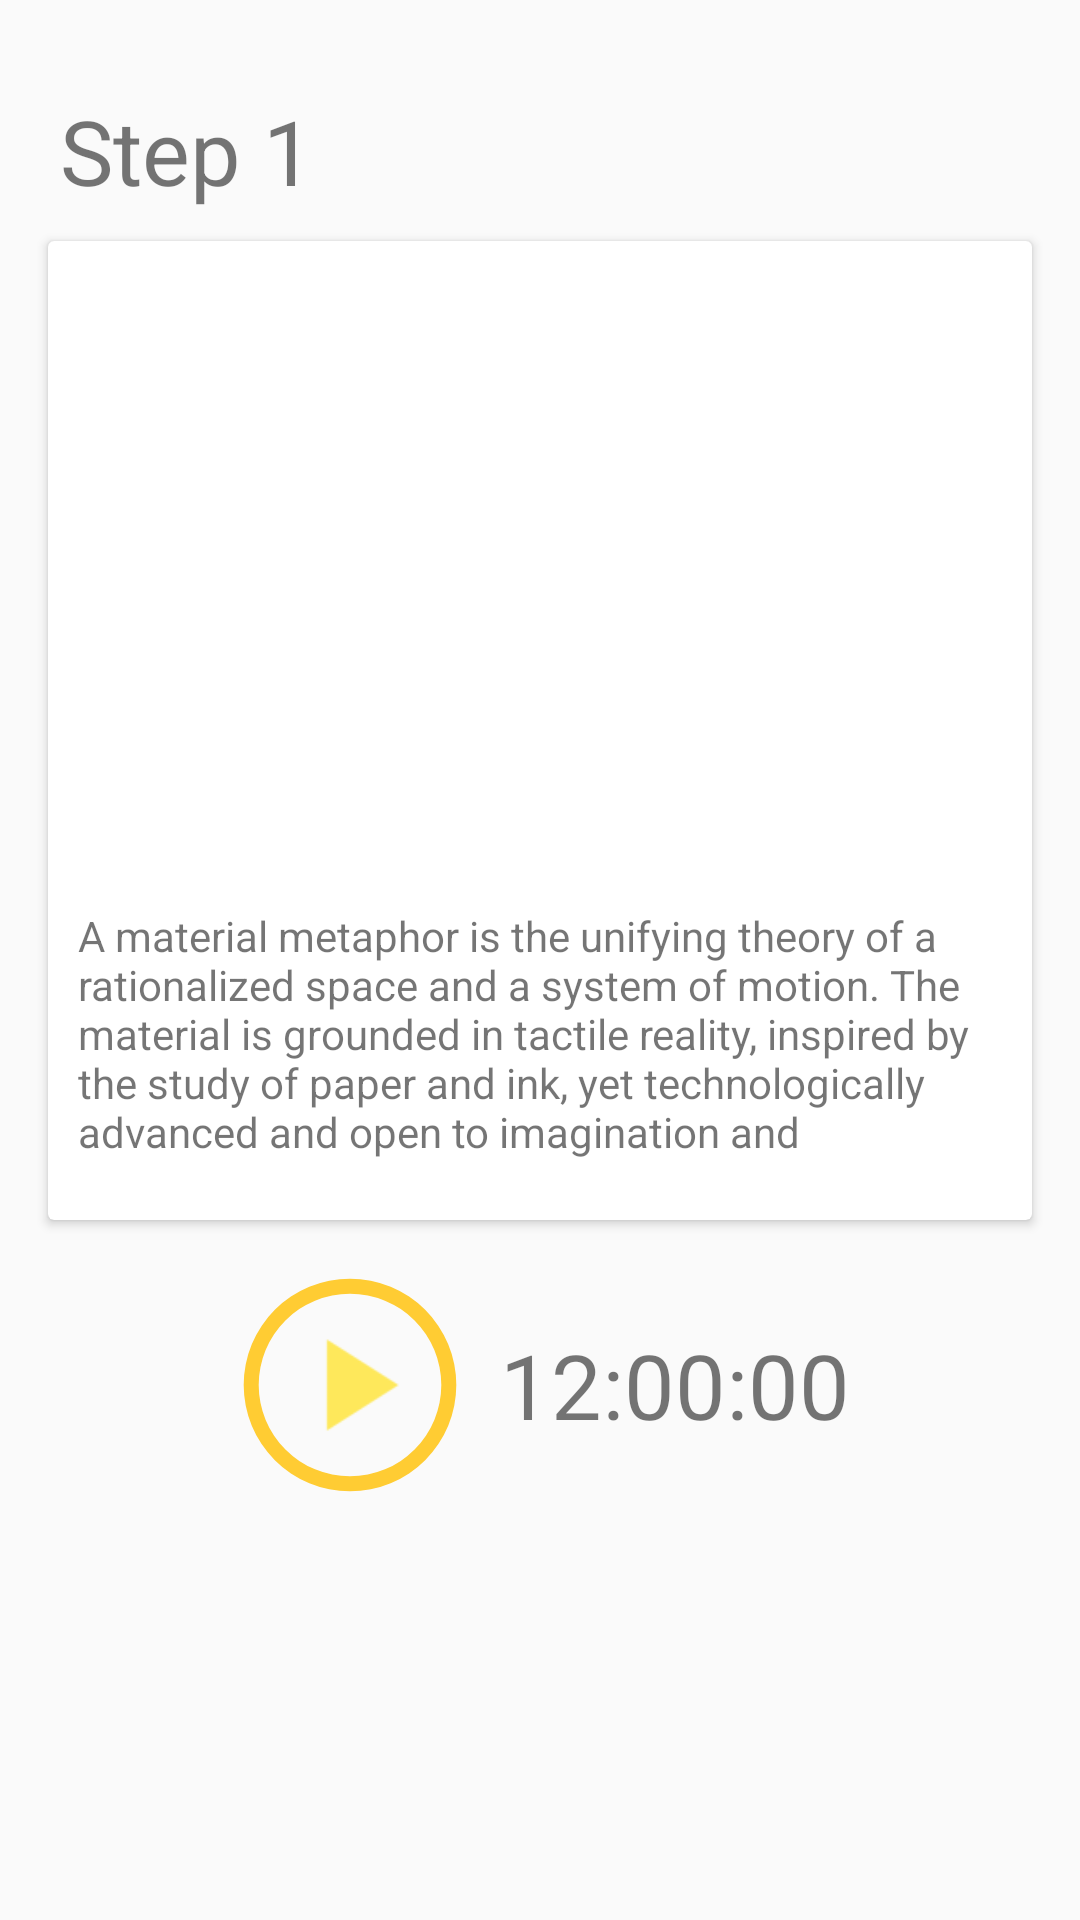

The Android layout XML behind this screen, and the referenced resources:
<!-- AndroidManifest.xml: application theme AppTheme.NoActionBar -->
<!-- res/layout/fragment_step.xml -->
<RelativeLayout
    xmlns:android="http://schemas.android.com/apk/res/android"
    xmlns:app="http://schemas.android.com/apk/res-auto"
    xmlns:tools="http://schemas.android.com/tools"
    android:layout_width="match_parent"
    android:layout_height="match_parent"
    tools:context="com.mashjulal.android.cookmeal.fragments.StepFragment">

    

    <TextView
        android:id="@+id/tv_frStep_stepNumber"
        android:layout_width="wrap_content"
        android:layout_height="wrap_content"
        android:layout_alignParentStart="true"
        android:layout_alignParentTop="true"
        android:layout_marginStart="20dp"
        android:layout_marginTop="30dp"
        android:text="Step 1"
        android:textSize="30sp" />

    <android.support.v7.widget.CardView
        android:layout_width="match_parent"
        android:layout_height="wrap_content"
        android:layout_below="@+id/tv_frStep_stepNumber"
        android:layout_centerHorizontal="true"
        android:layout_marginEnd="16dp"
        android:layout_marginStart="16dp"
        android:layout_marginTop="10dp"
        android:orientation="vertical"
        android:id="@+id/cardView3">

        <RelativeLayout
            android:layout_width="match_parent"
            android:layout_height="match_parent"
            android:layout_marginBottom="10dp">

            <ImageView
                android:id="@+id/iv_frStep_image"
                android:layout_width="match_parent"
                android:layout_height="200dp"
                android:layout_alignParentStart="true"
                android:layout_marginTop="12dp"
                android:src="@drawable/background"
                android:visibility="visible" />

            <TextView
                android:id="@+id/tv_frStep_description"
                android:layout_width="match_parent"
                android:layout_height="wrap_content"
                android:layout_alignParentStart="true"
                android:layout_below="@+id/iv_frStep_image"
                android:layout_margin="10dp"
                android:layout_weight="1"
                android:text="@string/text" />

        </RelativeLayout>
    </android.support.v7.widget.CardView>

    <RelativeLayout
        android:id="@+id/rv_frStep_timer"
        android:layout_width="wrap_content"
        android:layout_height="wrap_content"
        android:layout_below="@+id/cardView3"
        android:layout_centerHorizontal="true"
        android:layout_marginTop="15dp"
        android:orientation="horizontal"
        android:weightSum="1">

        <ProgressBar
            android:id="@+id/pb_frStep_timerProgress"
            style="?android:attr/progressBarStyleHorizontal"
            android:layout_width="80dp"
            android:layout_height="80dp"
            android:layout_alignParentStart="false"
            android:layout_centerVertical="true"
            android:layout_marginEnd="10dp"
            android:max="100"
            android:padding="5dp"
            android:progress="100"
            android:progressDrawable="@drawable/circular_little" />

        <TextView
            android:id="@+id/tv_frStep_time"
            android:layout_width="wrap_content"
            android:layout_height="wrap_content"
            android:layout_centerVertical="true"
            android:layout_toEndOf="@+id/pb_frStep_timerProgress"
            android:text="12:00:00"
            android:textSize="30sp" />

        <ImageButton
            android:id="@+id/btn_frStep_startPauseTimer"
            android:layout_width="50dp"
            android:layout_height="50dp"
            android:layout_marginEnd="14dp"
            android:contentDescription="Start timer"
            android:scaleX="2"
            android:scaleY="2"
            app:srcCompat="@drawable/ic_play_yellow"
            android:layout_centerVertical="true"
            android:layout_alignEnd="@+id/pb_frStep_timerProgress" />
    </RelativeLayout>

</RelativeLayout>
<!-- resources referenced by this layout -->
<resources>
  <!-- drawable circular_little (drawable) -->
  <?xml version="1.0" encoding="utf-8"?>
  <shape
      xmlns:android="http://schemas.android.com/apk/res/android"
      android:innerRadiusRatio="2.3"
      android:shape="ring"
      android:thickness="5sp">
      <solid android:color="@color/colorPrimary" />
  </shape>
  <!-- drawable ic_play_yellow: png bitmap (drawable-hdpi, 418 bytes) -->
  <string name="text">
          "A material metaphor is the unifying theory of a rationalized space and a system of motion."
          "The material is grounded in tactile reality, inspired by the study of paper and ink, yet "
          "technologically advanced and open to imagination and </string>
  <style name="AppTheme.NoActionBar">
          <item name="windowActionBar">false</item>
          <item name="windowNoTitle">true</item>
      </style>
  <color name="colorPrimary">#ffcc33</color>
</resources>
